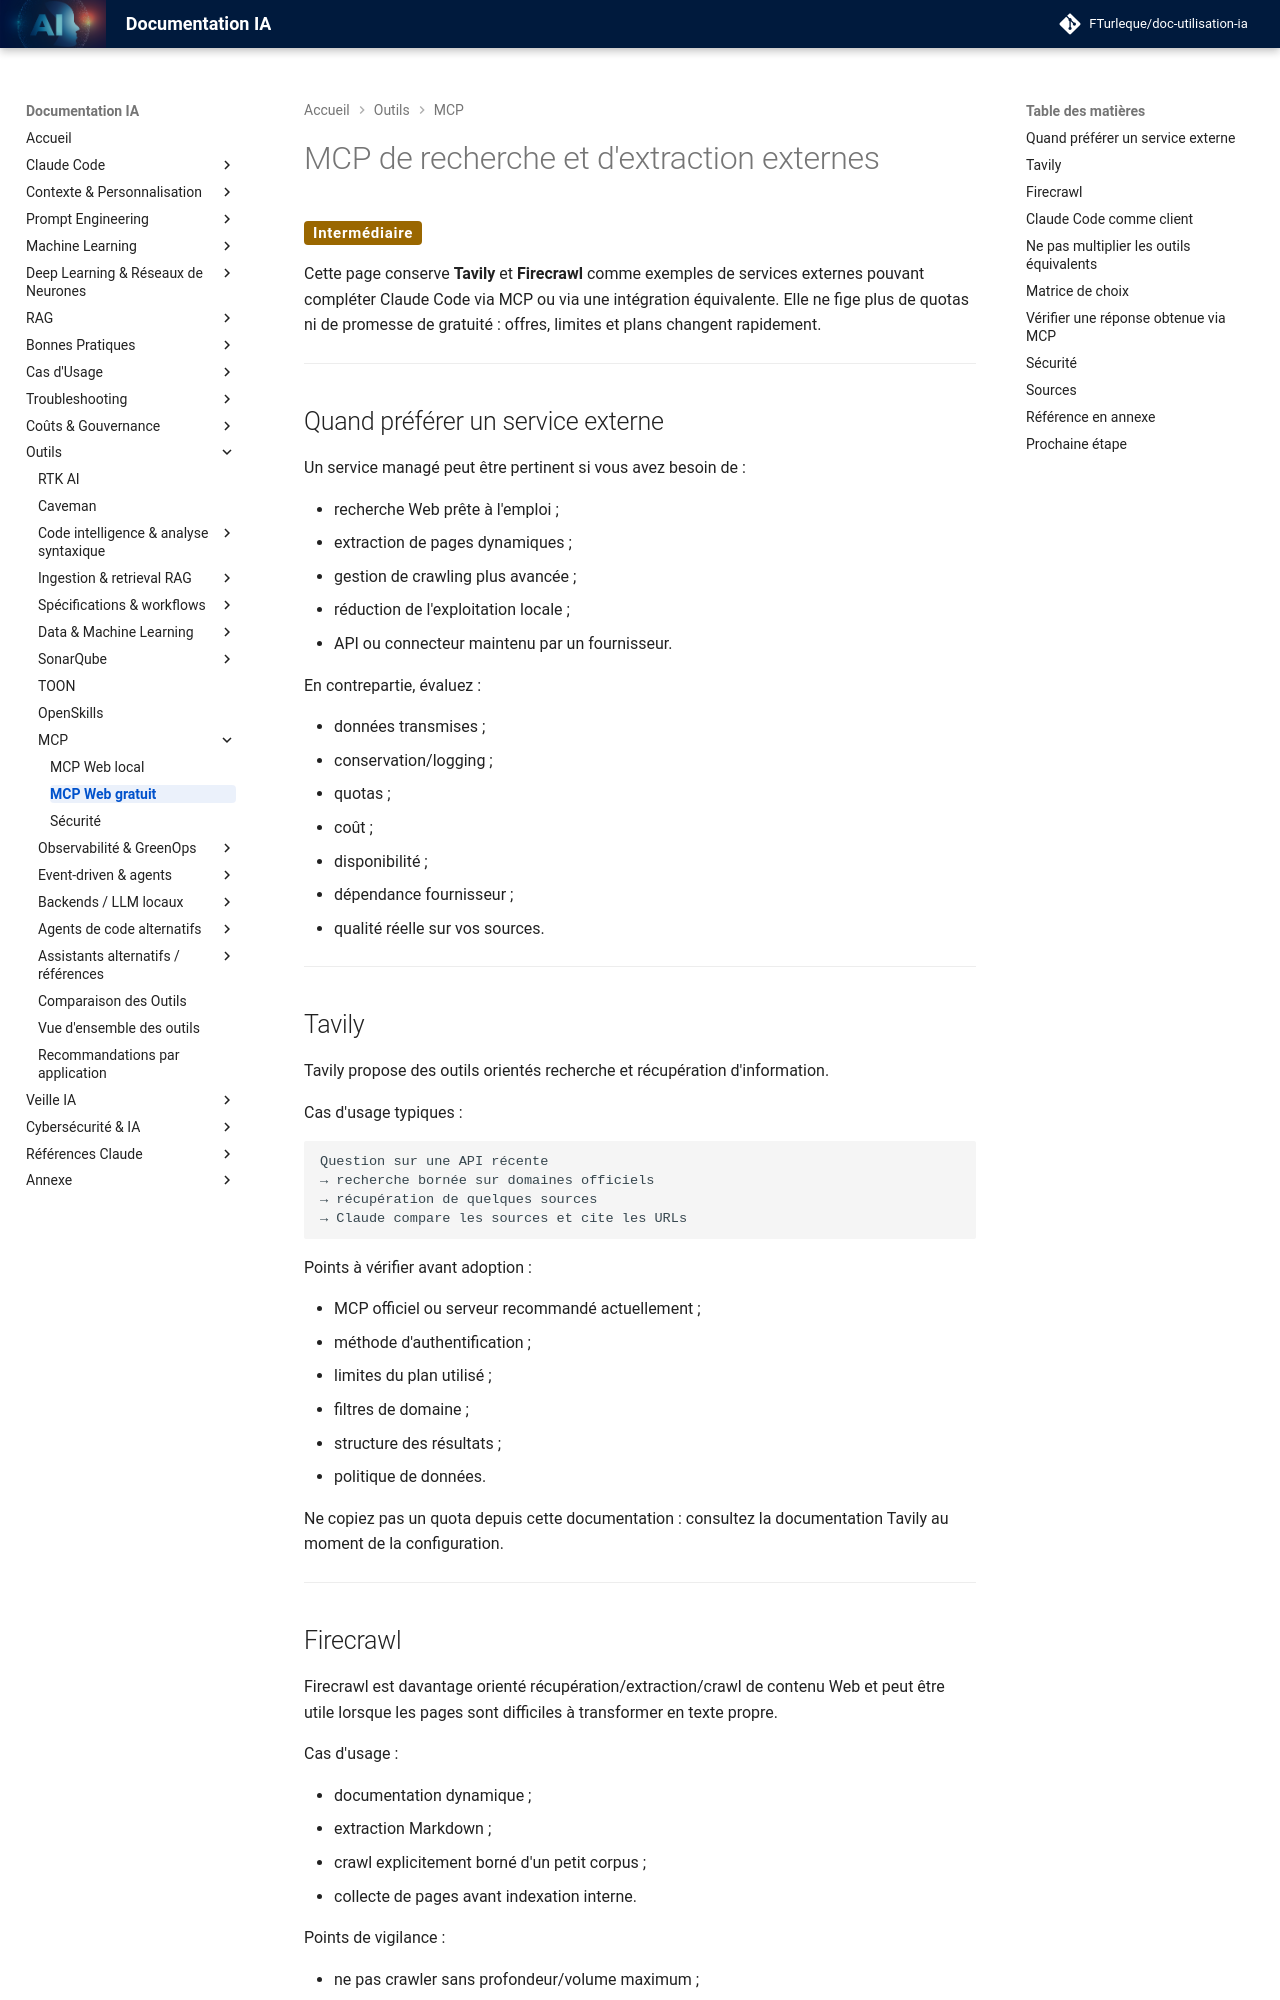

repository: FTurleque/doc-utilisation-ia · page: chapitre-13-outils-economies/mcps/serveurs/index.html · generator: mkdocs

# MCP de recherche et d'extraction externes

<span class="badge-intermediate">Intermédiaire</span>

Cette page conserve **Tavily** et **Firecrawl** comme exemples de services externes pouvant compléter Claude Code via MCP ou via une intégration équivalente. Elle ne fige plus de quotas ni de promesse de gratuité : offres, limites et plans changent rapidement.

---

## Quand préférer un service externe

Un service managé peut être pertinent si vous avez besoin de :

- recherche Web prête à l'emploi ;
- extraction de pages dynamiques ;
- gestion de crawling plus avancée ;
- réduction de l'exploitation locale ;
- API ou connecteur maintenu par un fournisseur.

En contrepartie, évaluez :

- données transmises ;
- conservation/logging ;
- quotas ;
- coût ;
- disponibilité ;
- dépendance fournisseur ;
- qualité réelle sur vos sources.

---

## Tavily

Tavily propose des outils orientés recherche et récupération d'information.

Cas d'usage typiques :

```text
Question sur une API récente
→ recherche bornée sur domaines officiels
→ récupération de quelques sources
→ Claude compare les sources et cite les URLs
```

Points à vérifier avant adoption :

- MCP officiel ou serveur recommandé actuellement ;
- méthode d'authentification ;
- limites du plan utilisé ;
- filtres de domaine ;
- structure des résultats ;
- politique de données.

Ne copiez pas un quota depuis cette documentation : consultez la documentation Tavily au moment de la configuration.

---

## Firecrawl

Firecrawl est davantage orienté récupération/extraction/crawl de contenu Web et peut être utile lorsque les pages sont difficiles à transformer en texte propre.

Cas d'usage :

- documentation dynamique ;
- extraction Markdown ;
- crawl explicitement borné d'un petit corpus ;
- collecte de pages avant indexation interne.

Points de vigilance :

- ne pas crawler sans profondeur/volume maximum ;
- respecter robots.txt, conditions d'utilisation et droits d'accès ;
- vérifier les coûts avant crawl important ;
- traiter tout contenu récupéré comme non fiable ;
- conserver les URL sources.

---
